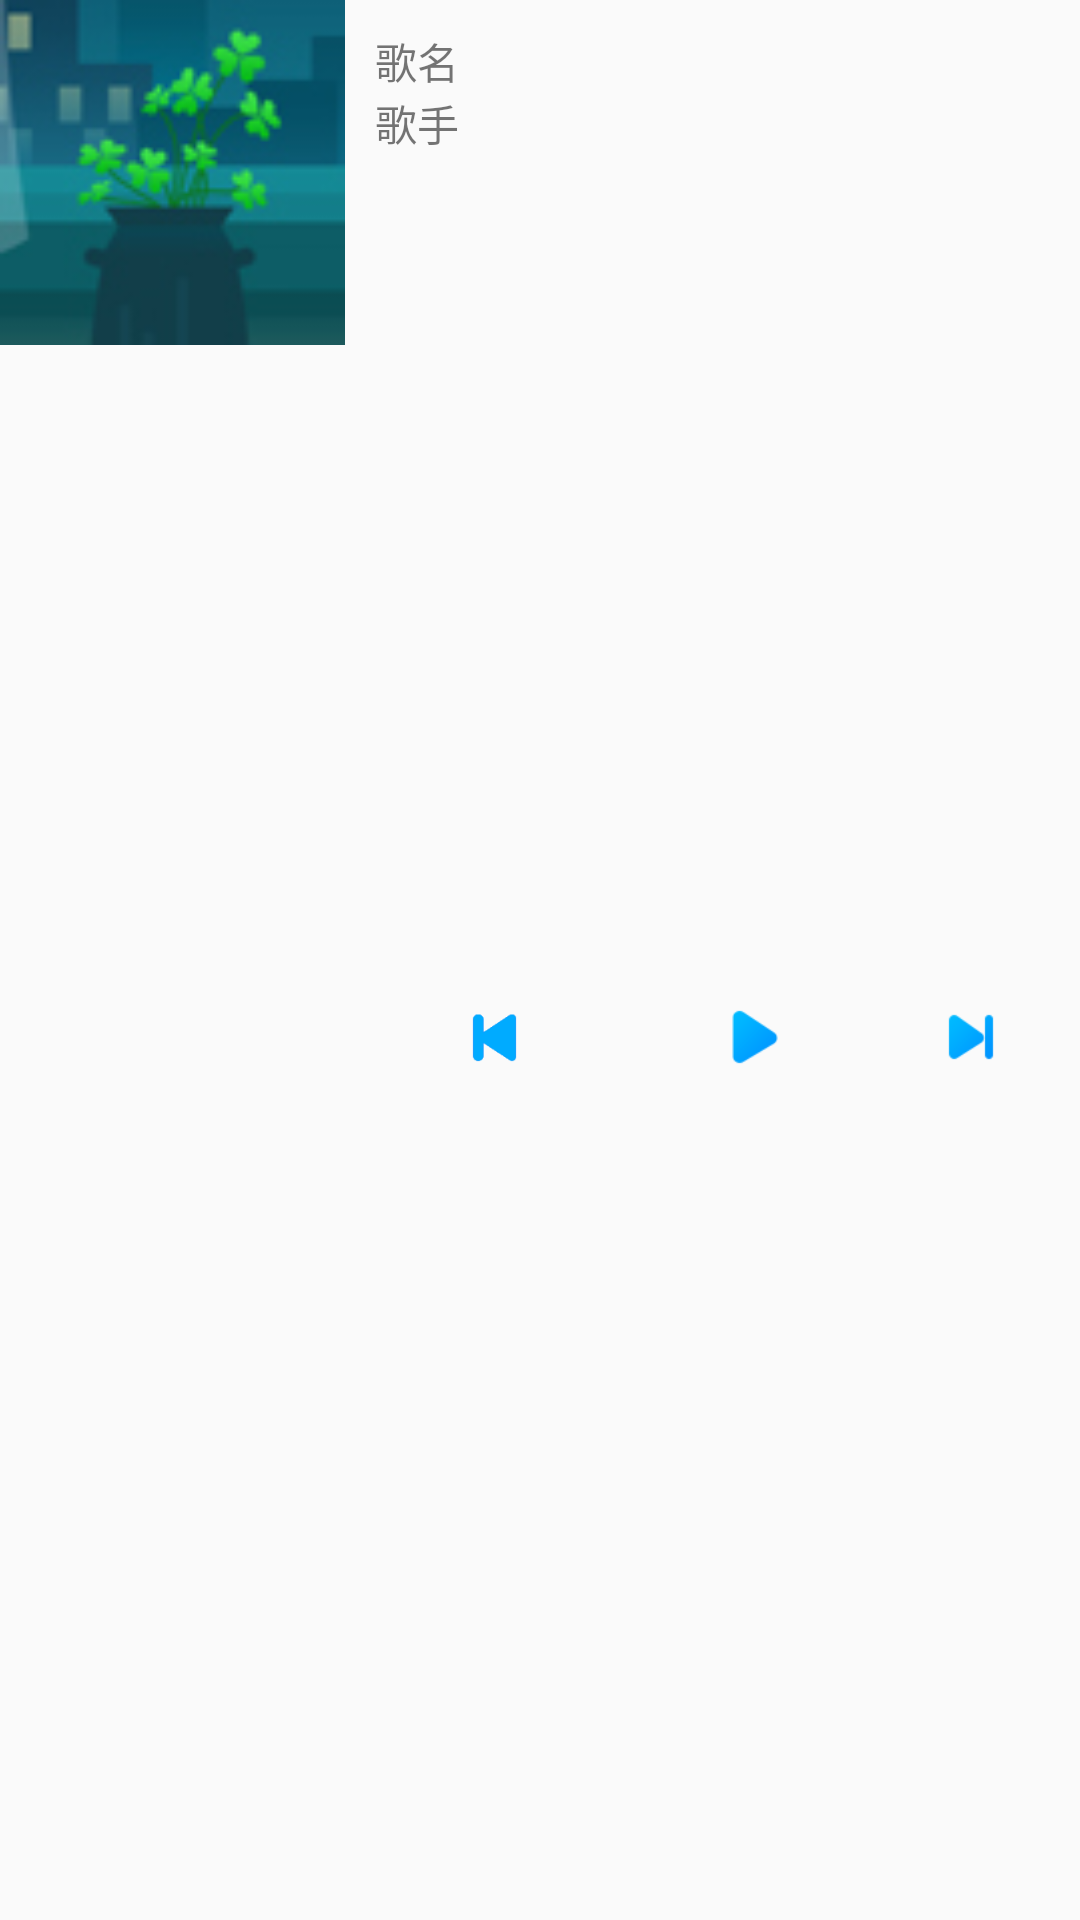

Layout XML and referenced resources for this Android screen:
<!-- AndroidManifest.xml: application theme AppTheme -->
<!-- res/layout/notification_layout.xml -->
<?xml version="1.0" encoding="utf-8"?>
<LinearLayout xmlns:app="http://schemas.android.com/apk/res-auto" xmlns:android="http://schemas.android.com/apk/res/android"
              android:layout_width="match_parent"
              android:orientation="horizontal"
              android:layout_height="wrap_content">
    <ImageView android:layout_width="115dp" android:layout_height="115dp"
               android:id="@+id/notification_bg"
               android:src="@drawable/playbg"/>
    <LinearLayout android:layout_width="match_parent" android:layout_height="match_parent"
                  android:orientation="vertical">
        <TextView android:layout_width="wrap_content" android:layout_height="wrap_content"
                  android:layout_marginTop="10dp"
                  android:layout_marginStart="10dp"
                  android:id="@+id/notification_songName"
                  android:text="歌名"/>
        <TextView android:layout_width="wrap_content" android:layout_height="wrap_content"
                  android:id="@+id/notification_singerName"
                  android:layout_marginStart="10dp"
                  android:text="歌手"/>
        <LinearLayout android:layout_width="match_parent" android:layout_height="match_parent"
                      android:gravity="center_vertical">
            <ImageView
                    android:layout_width="wrap_content"
                    android:id="@+id/notification_pre"
                    android:layout_height="20dp" android:src="@drawable/notification_pre"
                    android:layout_weight="1"/>
            <ImageView android:layout_width="wrap_content" android:layout_height="20dp"
                       android:layout_weight="1"
                       android:id="@+id/notification_pause"
                       android:src="@drawable/play"/>
            <ImageView
                    android:layout_width="wrap_content"
                    android:id="@+id/notification_next"
                    android:layout_height="20dp" android:src="@drawable/next"
                    android:layout_weight="1"/>
        </LinearLayout>
    </LinearLayout>
</LinearLayout>
<!-- resources referenced by this layout -->
<resources>
  <!-- drawable next: png bitmap (drawable, 1006 bytes) -->
  <!-- drawable notification_pre: png bitmap (drawable, 3467 bytes) -->
  <!-- drawable play: png bitmap (drawable, 13246 bytes) -->
  <!-- drawable playbg: jpg bitmap (drawable, 6897 bytes) -->
  <style name="AppTheme" parent="Theme.AppCompat.Light.NoActionBar">
          
          <item name="windowNoTitle">true</item>
          <item name="colorPrimary">#CBCACC</item>
          <item name="colorPrimaryDark">#FFFFFF</item>
          <item name="android:windowExitTransition">@transition/slide</item>
          <item name="android:windowEnterAnimation">@transition/slide</item>
          <item name="android:windowReenterTransition">@transition/slide</item>
      </style>
</resources>
